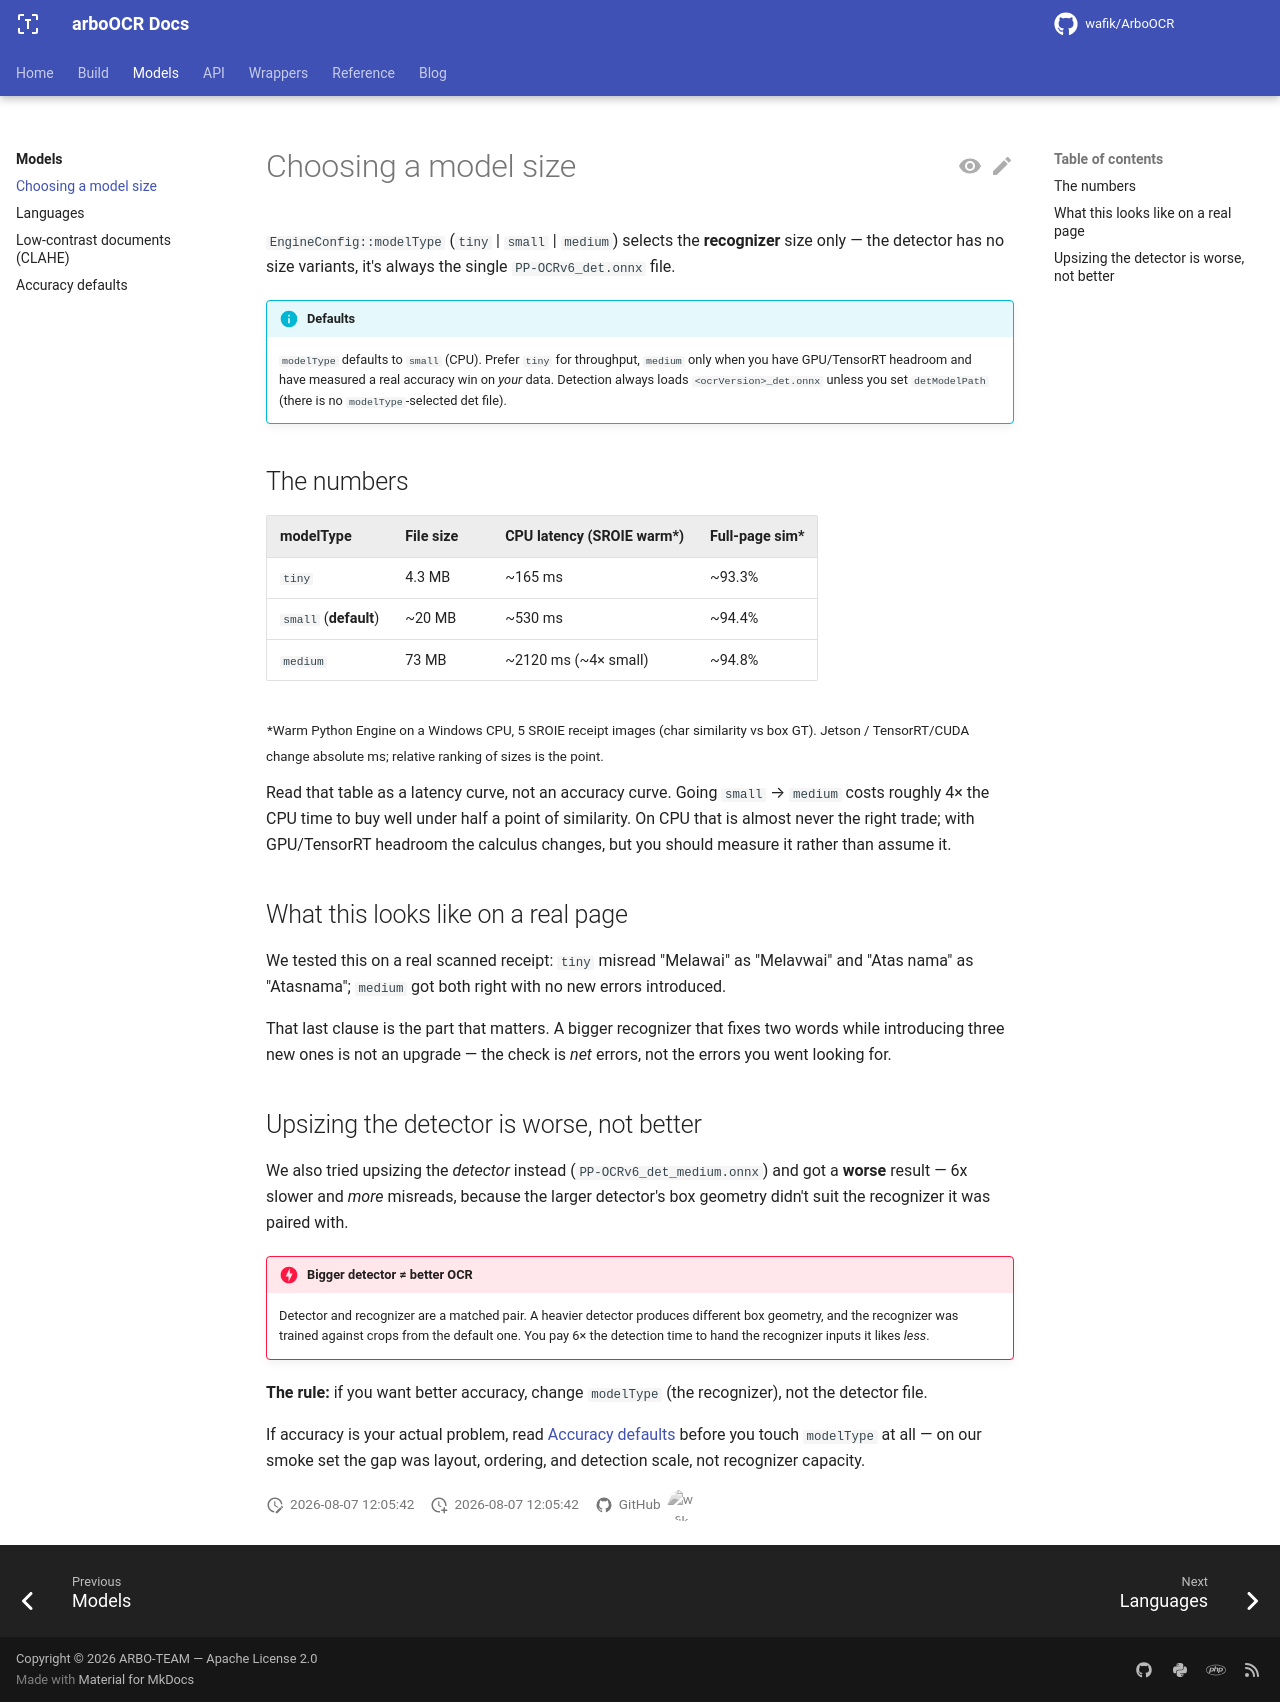

repository: ARBO-TEAM/arbo-ocr-docs · page: main/models/sizes/index.html · generator: mkdocs

---
title: Choosing a model size
---

# Choosing a model size

`EngineConfig::modelType` (`tiny` | `small` | `medium`) selects the
**recognizer** size only — the detector has no size variants, it's always the
single `PP-OCRv6_det.onnx` file.

!!! info "Defaults"

    `modelType` defaults to `small` (CPU). Prefer `tiny` for throughput,
    `medium` only when you have GPU/TensorRT headroom and have measured a real
    accuracy win on *your* data. Detection always loads
    `<ocrVersion>_det.onnx` unless you set `detModelPath` (there is no
    `modelType`-selected det file).

## The numbers

| modelType | File size | CPU latency (SROIE warm*) | Full-page sim* |
|---|---|---|---|
| `tiny` | 4.3 MB | ~165 ms | ~93.3% |
| `small` (**default**) | ~20 MB | ~530 ms | ~94.4% |
| `medium` | 73 MB | ~2120 ms (~4× small) | ~94.8% |

<sub>*Warm Python Engine on a Windows CPU, 5 SROIE receipt images (char similarity vs box GT). Jetson / TensorRT/CUDA change absolute ms; relative ranking of sizes is the point.</sub>

Read that table as a latency curve, not an accuracy curve. Going `small` →
`medium` costs roughly 4× the CPU time to buy well under half a point of
similarity. On CPU that is almost never the right trade; with GPU/TensorRT
headroom the calculus changes, but you should measure it rather than assume it.

## What this looks like on a real page

We tested this on a real scanned receipt: `tiny` misread "Melawai" as
"Melavwai" and "Atas nama" as "Atasnama"; `medium` got both right with no new
errors introduced.

That last clause is the part that matters. A bigger recognizer that fixes two
words while introducing three new ones is not an upgrade — the check is
*net* errors, not the errors you went looking for.

## Upsizing the detector is worse, not better

We also tried upsizing the *detector* instead
(`PP-OCRv6_det_medium.onnx`) and got a **worse** result — 6x slower and *more*
misreads, because the larger detector's box geometry didn't suit the recognizer
it was paired with.

!!! danger "Bigger detector ≠ better OCR"

    Detector and recognizer are a matched pair. A heavier detector produces
    different box geometry, and the recognizer was trained against crops from
    the default one. You pay 6× the detection time to hand the recognizer
    inputs it likes *less*.

**The rule:** if you want better accuracy, change `modelType` (the
recognizer), not the detector file.

If accuracy is your actual problem, read
[Accuracy defaults](accuracy-defaults.md) before you touch `modelType` at all —
on our smoke set the gap was layout, ordering, and detection scale, not
recognizer capacity.
